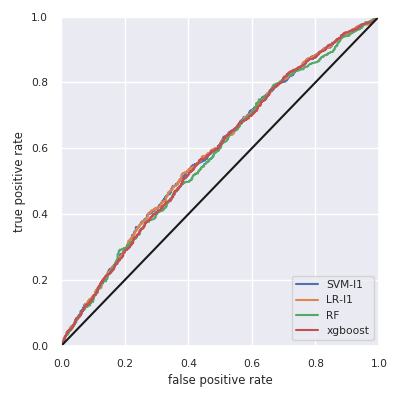

Values plotted in this chart, from the file beside it:
, skl-SVM-l1, skl-LR-l1, skl-RF, xgboost
Accuracy, 0.569, 0.566, 0.551, 0.57
F1w, 0.564, 0.562, 0.552, 0.562
AUC, 0.588, 0.588, 0.578, 0.583
